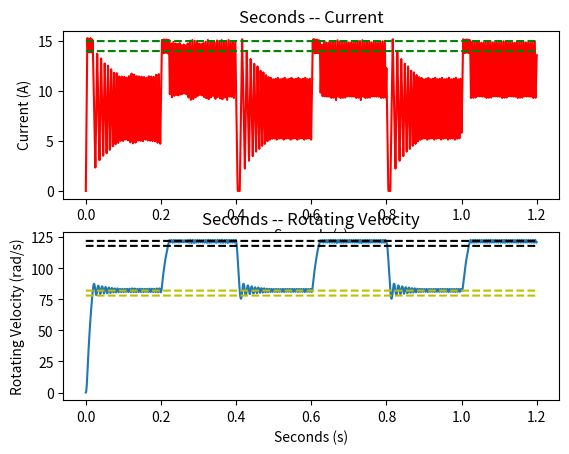

Write the Python code that produced this figure.
import sys
import numpy as np
import numpy.matlib
import matplotlib.pyplot as plt


class DCmotor():
    def __init__(self, Udc, psi_d, Rq, Lq, J, B):
        self.Udc     = Udc      # 直流电源电压，单位：伏特
        self.psi_d   = psi_d    # 电机永磁励磁，单位Wb
        self.Rq      = Rq       # 电枢绕组电阻，单位Ω
        self.Lq      = Lq       # 电感，单位亨利
        self.J       = J        # 转子转动惯量，单位kgm^2
        self.B       = B        # 系统阻尼转矩系数，单位N/m
        self.Ih      = 15       # 滞环电流上限，单位A
        self.Il      = 14       # 滞环电流下限，单位A
        self.wl      = 80       # 滞环角速度下限，单位rad/s
        self.wh      = 120      # 滞环角速度上限，单位rad/s
        self.w_width = 2        # 滞环角速度宽度，单位rad/s

        self.choppingMap = [[1,-1,0],[1,-1,0],[0,0,0]] # 关断or打开or保持的决策矩阵.纵坐标是转速，横坐标是电流


    def judgeChopping(self, epoch):
        # 根据上一个epoch判断此时导管是开是关
        # 0 --> 关
        # 1 --> 开
        # -1 --> 保持
        ret = -1

        # 当前时刻应该设置转速为
        set_w = self.wl

        # 判断此时在周期内的哪个阶段wl或wh
        period = 0.4 / self.step
        now = epoch % period
        if now < period / 2:
            # 前半周期
            set_w = self.wl
        elif now >= period / 2:
            # 后半周期
            set_w = self.wh

        # 设置基于转速滞环宽度的上下界
        this_w_Upper = set_w + self.w_width
        this_w_Lower = set_w - self.w_width


        # 转速标志. == 0 说明过小, == 1 说明正常，== 2 说明过大
        w_flag = 0 

        # 电流标志. == 0 说明过小, == 1 说明正常，== 2 说明过大
        I_flag = 0

        if self.x[epoch-1][1] >= this_w_Lower and self.x[epoch-1][1] <= this_w_Upper:
            w_flag = 1
        elif self.x[epoch-1][1] < this_w_Lower:
            w_flag = 0
        else:
            w_flag = 2

        if self.x[epoch-1][0] >= self.Il and self.x[epoch-1][0] <= self.Ih:
            I_flag = 1
        elif self.x[epoch-1][0] < self.Il:
            I_flag = 0
        else:
            I_flag = 2

        ret = self.choppingMap[w_flag][I_flag]


        return ret


    def Runge_Kutta(self, epoch):

        chopping = self.judgeChopping(epoch)
        if chopping == -1:
            # 保持上一个时刻的开关状态
            chopping = self.chopping_State[epoch-1]

        # 把当前时刻的开关状态存入开关状态列表
        self.chopping_State[epoch] = chopping

        this_K = np.zeros((2,1), dtype = float)

        self.K[epoch][0] = np.matmul(self.coefficient, self.x[epoch-1]) + np.array([[ chopping * self.Udc/self.Lq],[0]]) # K1
        this_K += self.K[epoch][0]

        x_for_K2 = self.x[epoch-1] + 0.5 * self.step * self.K[epoch][0]
        self.K[epoch][1] = np.matmul(self.coefficient, x_for_K2) + np.array([[ chopping * self.Udc/self.Lq],[0]]) # K2
        this_K += 2*self.K[epoch][1]

        x_for_K3 = self.x[epoch-1] + 0.5 * self.step * self.K[epoch][1]
        self.K[epoch][2] = np.matmul(self.coefficient, x_for_K3) + np.array([[ chopping * self.Udc/self.Lq],[0]]) # K3
        this_K += 2*self.K[epoch][2]

        x_for_K4 = self.x[epoch-1] + self.step * self.K[epoch][2]
        self.K[epoch][3] = np.matmul(self.coefficient, x_for_K4) + np.array([[ chopping * self.Udc/self.Lq],[0]]) # K4
        this_K += self.K[epoch][3]

        # forward
        self.x[epoch] = self.x[epoch-1] + self.step / 6 * this_K

        # 如果此时刻iq < 0，且chopping = 0，则应置Uq = w * psi_d， iq = 0, 且需要改变电机状态方程组，只剩下
        # pw = -B/J * w
        if self.x[epoch][0] < 0 and chopping == 0:
            self.x[epoch][0] = 0
            this_K = 0.
            K_1 = -1 * self.B / self.J * self.x[epoch-1][1]
            K_2 = -1 * self.B / self.J * (self.x[epoch-1][1] + self.step / 2 * K_1)
            K_3 = -1 * self.B / self.J * (self.x[epoch-1][1] + self.step / 2 * K_2)
            K_4 = -1 * self.B / self.J * (self.x[epoch-1][1] + self.step * K_3)
            this_K =  (K_1 + 2*K_2 + 2*K_3 + K_4)
            self.x[epoch][1] = self.x[epoch-1][1] + self.step / 6 * this_K


    def Run(self, step, run_time):
        self.run_time = run_time # 运行总时长
        self.step = step    # 步长,单位秒
        self.num_epochs = int(self.run_time / self.step)  # 迭代次数

        self.chopping_State = [1 for _ in range(self.num_epochs + 1)]    # 初始化开关状态列表.-1,保持
                                                                    #                   0,关断
                                                                    #                   1,开启

        x_shape = (self.num_epochs+1, 2, 1) # 定义储存[[iq],[w]]的矩阵形状
        self.x = np.zeros(x_shape, dtype = np.float64) # 将所有iq,w的初始值设为0
        K_shape = (self.num_epochs+1, 4, 2, 1)   # 定义储存[[K1],[K2],[K3],[K4]]的矩阵形状
        self.K = np.zeros(K_shape, dtype = np.float64)   # 将所有步骤的K初始值设为0

        self.coefficient = np.array([[-self.Rq/self.Lq, -self.psi_d/self.Lq], [self.psi_d/self.J, -self.B/self.J]],dtype = np.float64)

        # 正式运行
        # 迭代num_epochs次
        for i in range(1, self.num_epochs+1):
            if(i % 2000 == 0):
                print("{} / {}".format(i/2000,self.num_epochs/2000))
            self.Runge_Kutta(i)

    def draw(self):
        # 把初始时刻到num_epochs次迭代后的图绘制出来
        
        # time -- current
        plt.subplot(2, 1, 1)
        plt.plot(np.arange(0,self.num_epochs+1) * self.step, self.x[:,0].reshape(len(self.x)), color = 'r')
        plt.plot(np.arange(0,self.num_epochs+1) * self.step, 15*np.ones((len(self.x))), 'g--')
        plt.plot(np.arange(0,self.num_epochs+1) * self.step, 14*np.ones((len(self.x))), 'g--')
        plt.xlabel('Seconds (s)')
        plt.ylabel('Current (A)')
        plt.title("Seconds -- Current")


        # time -- rotating velocity
        plt.subplot(2, 1, 2)
        plt.plot(np.arange(0,self.num_epochs+1) * self.step, self.x[:,1].reshape(len(self.x)))
        plt.plot(np.arange(0,self.num_epochs+1) * self.step, 122*np.ones((len(self.x))), 'k--')
        plt.plot(np.arange(0,self.num_epochs+1) * self.step, 118*np.ones((len(self.x))), 'k--')
        plt.plot(np.arange(0,self.num_epochs+1) * self.step, 82*np.ones((len(self.x))), 'y--')
        plt.plot(np.arange(0,self.num_epochs+1) * self.step, 78*np.ones((len(self.x))), 'y--')
        plt.xlabel('Seconds (s)')
        plt.ylabel('Rotating Velocity (rad/s)')
        plt.title("Seconds -- Rotating Velocity")

        plt.show()

    def test(self, step, run_time):
        self.run_time = run_time # 运行总时长
        self.step = step    # 步长,单位秒
        self.num_epochs = int(self.run_time / self.step)  # 迭代次数
        print(str(self.num_epochs))


if __name__ == "__main__":
    mymotor = DCmotor(200,1,0.5,0.05,0.002,0.1)
    
    mymotor.Run(0.0001,1.2)

    mymotor.draw()






        # 迭代次数 --- 转速
        # plt.plot(np.arange(0,self.num_epochs+1) * self.step, self.x[:,0].reshape(len(self.x)))

        # # 激活第一个 subplot
        # plt.subplot(2,  1,  1)  
        # # 绘制第一个图像 : 迭代次数 -- 电流
        # plt.plot(np.arange(0,self.num_epochs+1) * self.step, self.x[:,0].reshape(len(self.x)))
        # plt.title('epoch -- current')  

        # # 将第二个 subplot 激活
        # plt.subplot(2,  1,  2)
        # # 绘制第二个图像 : 迭代次数 -- 转速
        # plt.plot(np.arange(0,self.num_epochs+1) * self.step, self.x[:,1].reshape(len(self.x)))
        # plt.title('epoch -- Rotate')  
        # # 展示图像